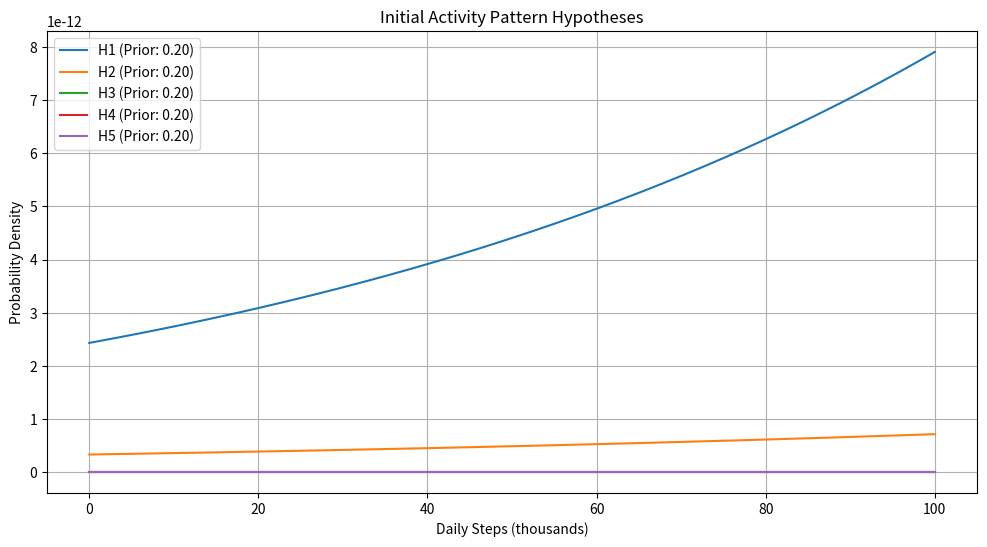
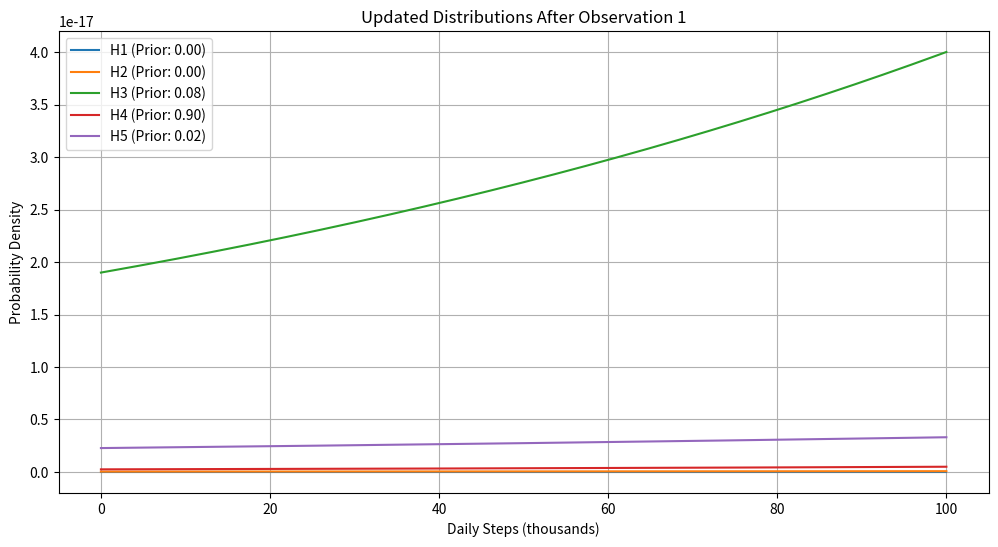
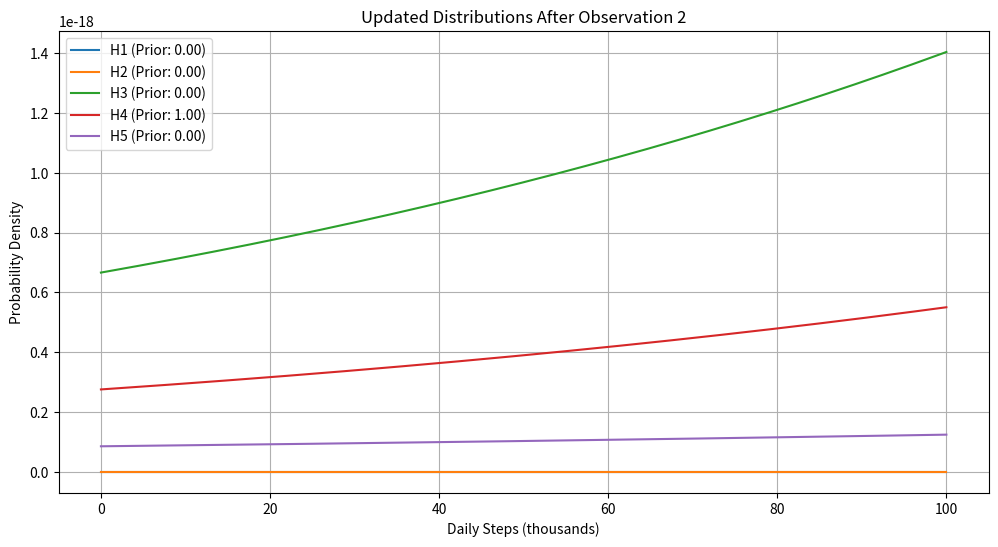
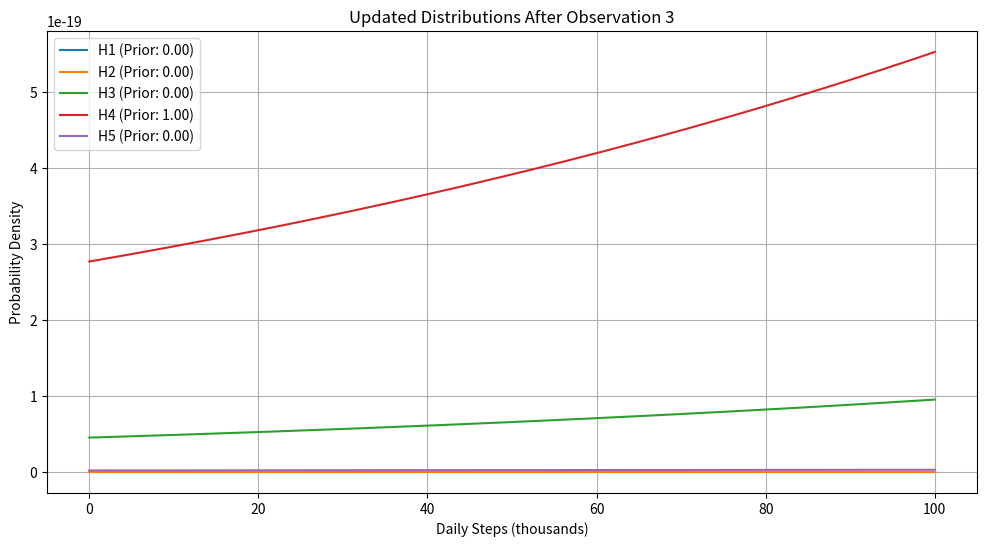
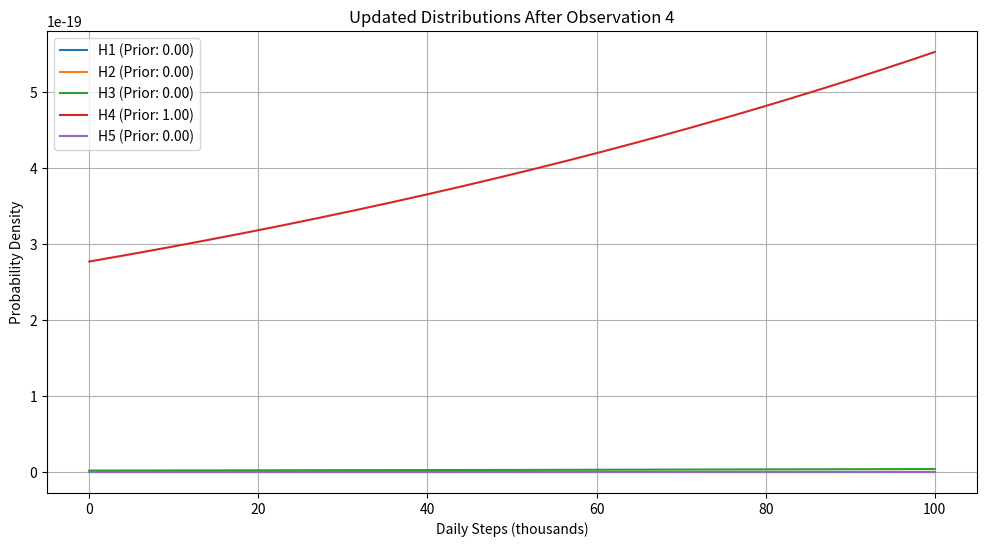
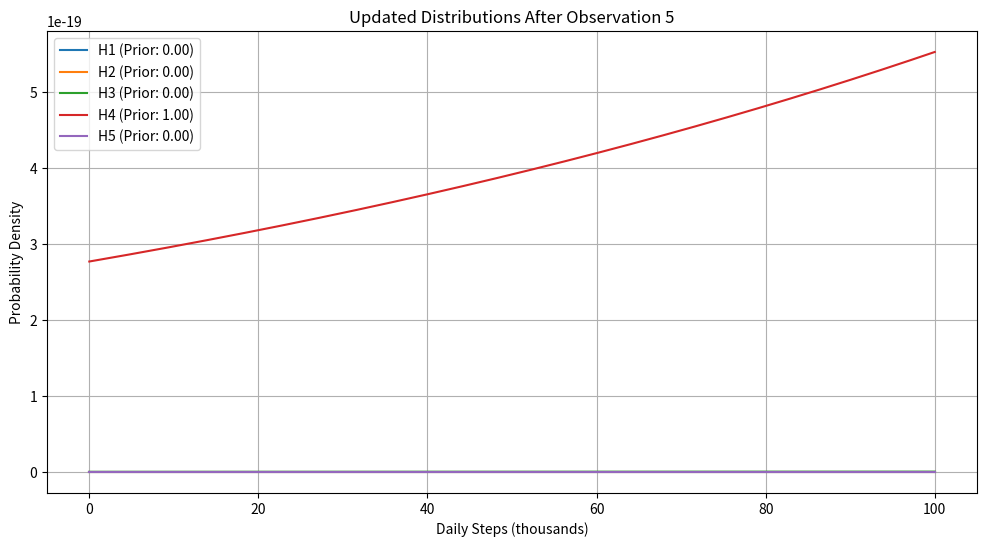

These figures' Python source, in order:
import numpy as np
import matplotlib.pyplot as plt
from scipy.stats import norm

def plot_distributions(hypotheses, priors, title, filename):
    """Plot the probability distributions for each hypothesis."""
    x = np.linspace(0, 100, 1000)
    plt.figure(figsize=(12, 6))
    
    for i, (mean, std) in enumerate(hypotheses):
        y = norm.pdf(x, mean, std) * priors[i]
        plt.plot(x, y, label=f'H{i+1} (Prior: {priors[i]:.2f})')
    
    plt.title(title)
    plt.xlabel('Daily Steps (thousands)')
    plt.ylabel('Probability Density')
    plt.legend()
    plt.grid(True)
    plt.savefig(filename)
    plt.close()

def likelihood(x, mean, std):
    """Calculate likelihood of observation given hypothesis parameters."""
    return norm.pdf(x, mean, std)

def main():
    # Scenario: Fitness Tracker Data Analysis
    # We have 5 hypotheses about different user activity patterns
    # Each hypothesis represents a different type of user with their expected daily step count
    
    # Hypotheses: (mean_steps, standard_deviation)
    hypotheses = [
        (3000, 500),    # H1: Sedentary user
        (5000, 800),    # H2: Light activity user
        (7500, 1000),   # H3: Moderately active user
        (10000, 1200),  # H4: Active user
        (15000, 2000)   # H5: Highly active user
    ]
    
    # Initial prior probabilities (uniform)
    priors = np.array([0.2, 0.2, 0.2, 0.2, 0.2])
    
    # Plot initial distributions
    plot_distributions(hypotheses, priors, 
                      'Initial Activity Pattern Hypotheses',
                      'initial_distributions.png')
    
    # Simulate some observations (daily step counts)
    observations = [9800, 10200, 9900, 10100, 9700]
    
    # Perform Bayesian updating
    posteriors = priors.copy()
    
    print("Bayesian Learning Process:")
    print("\nInitial priors:", priors)
    
    for i, obs in enumerate(observations, 1):
        # Calculate likelihoods for each hypothesis
        likelihoods = np.array([likelihood(obs, mean, std) 
                               for mean, std in hypotheses])
        
        # Calculate posterior using Bayes' rule
        posteriors = likelihoods * posteriors
        posteriors = posteriors / np.sum(posteriors)  # Normalize
        
        print(f"\nAfter observation {i} ({obs} steps):")
        print("Posteriors:", posteriors)
        
        # Plot updated distributions
        plot_distributions(hypotheses, posteriors,
                         f'Updated Distributions After Observation {i}',
                         f'distribution_after_obs_{i}.png')
    
    # Maximum Likelihood Estimation
    all_observations = np.array(observations)
    mle_means = []
    mle_stds = []
    
    print("\nMaximum Likelihood Estimates for each hypothesis:")
    for i, (mean, std) in enumerate(hypotheses):
        # Calculate total likelihood for all observations
        total_likelihood = np.sum([np.log(likelihood(obs, mean, std)) 
                                 for obs in observations])
        print(f"H{i+1}: Log Likelihood = {total_likelihood:.2f}")
        
        # MLE would be the sample mean and standard deviation
        mle_means.append(np.mean(all_observations))
        mle_stds.append(np.std(all_observations))
    
    # Maximum A Posteriori Estimation
    map_hypothesis = np.argmax(posteriors) + 1
    print(f"\nMAP Estimate: Hypothesis {map_hypothesis} is most probable")
    print(f"MAP probability: {posteriors[map_hypothesis-1]:.4f}")

if __name__ == "__main__":
    main()
